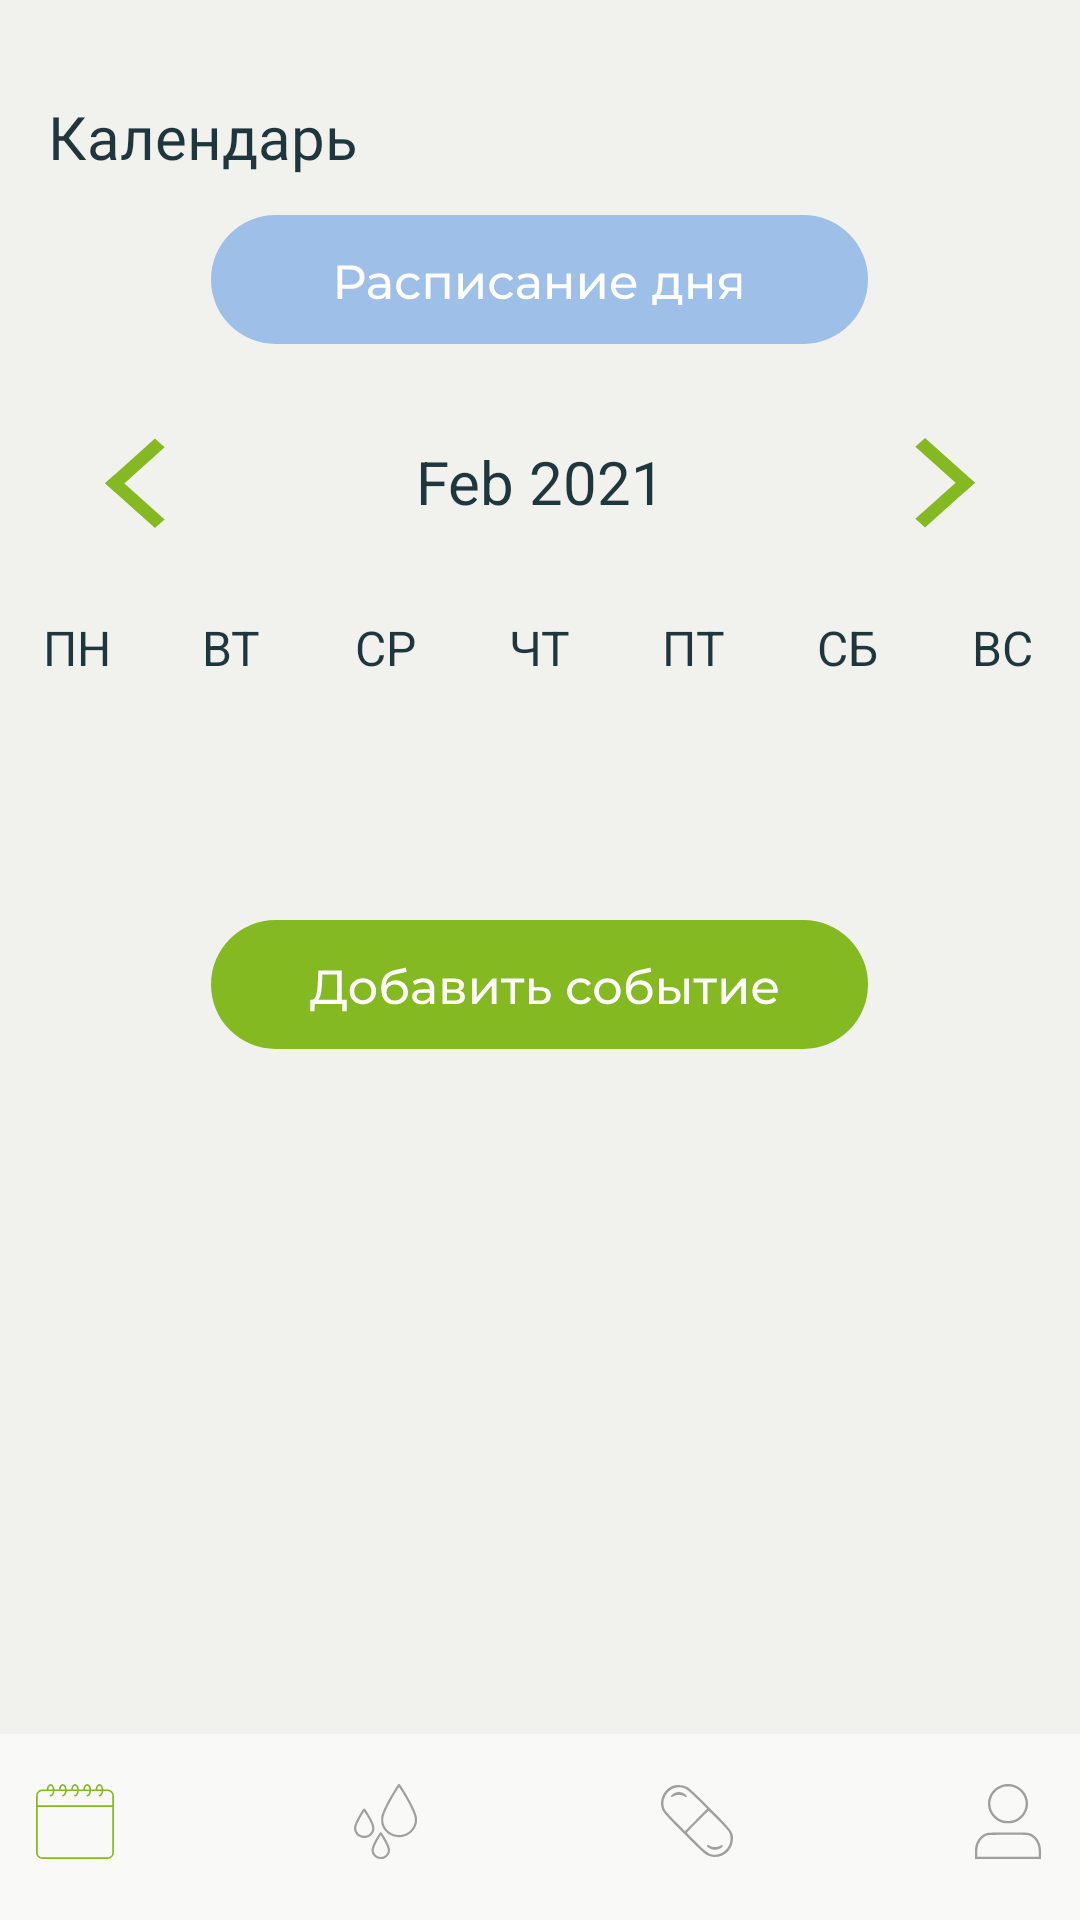

Layout XML and referenced resources for this Android screen:
<!-- AndroidManifest.xml: application theme Theme.HealthAssistant -->
<!-- res/layout/activity_week_view.xml -->
<?xml version="1.0" encoding="utf-8"?>
<androidx.constraintlayout.widget.ConstraintLayout xmlns:android="http://schemas.android.com/apk/res/android"
    xmlns:app="http://schemas.android.com/apk/res-auto"
    xmlns:tools="http://schemas.android.com/tools"
    android:layout_width="match_parent"
    android:layout_height="match_parent"
    android:background="@color/bac"
    tools:context=".WeekViewActivity">

    <androidx.constraintlayout.widget.ConstraintLayout
        android:id="@+id/constraintLayout"
        android:layout_width="415dp"
        android:layout_height="62dp"
        android:background="@color/bac1"
        android:transitionName="news"
        app:layout_constraintBottom_toBottomOf="parent"
        app:layout_constraintEnd_toEndOf="parent"
        app:layout_constraintStart_toStartOf="parent"
        app:layout_constraintTop_toTopOf="parent"
        app:layout_constraintVertical_bias="1.0">

        <LinearLayout
            android:layout_width="match_parent"
            android:layout_height="match_parent"
            android:layout_marginTop="5dp"
            android:orientation="horizontal"
            app:layout_constraintBottom_toBottomOf="parent"
            app:layout_constraintEnd_toEndOf="parent"
            app:layout_constraintStart_toStartOf="parent"
            app:layout_constraintTop_toTopOf="parent">

            <ImageButton
                android:id="@+id/imageView_cal"
                android:layout_width="wrap_content"
                android:layout_height="48dp"
                android:layout_marginBottom="16dp"
                android:layout_weight="1"
                android:background="@color/bac1"
                android:contentDescription="@string/cal"
                android:minWidth="48dp"
                android:minHeight="48dp"
                app:layout_constraintBottom_toBottomOf="parent"
                app:layout_constraintEnd_toStartOf="@+id/imageView_vod"
                app:layout_constraintStart_toStartOf="parent"
                app:layout_constraintTop_toTopOf="parent"
                app:srcCompat="@drawable/ic_calgreen" />

            <ImageButton
                android:id="@+id/imageView_vod"
                android:layout_width="wrap_content"
                android:layout_height="wrap_content"
                android:layout_weight="1"
                android:background="@color/bac1"
                android:contentDescription="@string/vod"
                android:minWidth="48dp"
                android:minHeight="48dp"
                app:layout_constraintBottom_toBottomOf="parent"
                app:layout_constraintEnd_toEndOf="parent"
                app:layout_constraintHorizontal_bias="0.373"
                app:layout_constraintStart_toStartOf="parent"
                app:layout_constraintTop_toTopOf="parent"
                app:srcCompat="@drawable/ic_vod" />

            <ImageButton
                android:id="@+id/imageView_lek"
                android:layout_width="wrap_content"
                android:layout_height="wrap_content"
                android:layout_weight="1"
                android:background="@color/bac1"
                android:contentDescription="@string/lek"
                android:minWidth="48dp"
                android:minHeight="48dp"
                app:layout_constraintBottom_toBottomOf="parent"
                app:layout_constraintEnd_toEndOf="parent"
                app:layout_constraintHorizontal_bias="0.621"
                app:layout_constraintStart_toStartOf="parent"
                app:layout_constraintTop_toTopOf="parent"
                app:srcCompat="@drawable/ic_lekgray" />

            <ImageButton
                android:id="@+id/imageView_prof"
                android:layout_width="wrap_content"
                android:layout_height="wrap_content"
                android:layout_weight="1"
                android:background="@color/bac1"
                android:contentDescription="@string/lek"
                android:minWidth="48dp"
                android:minHeight="48dp"
                app:layout_constraintBottom_toBottomOf="parent"
                app:layout_constraintEnd_toEndOf="parent"
                app:layout_constraintHorizontal_bias="0.852"
                app:layout_constraintStart_toStartOf="parent"
                app:layout_constraintTop_toTopOf="parent"
                app:srcCompat="@drawable/ic_user" />

        </LinearLayout>

    </androidx.constraintlayout.widget.ConstraintLayout>
    <TextView
        android:id="@+id/textView"
        android:layout_width="wrap_content"
        android:layout_height="wrap_content"
        android:layout_marginStart="16dp"
        android:layout_marginTop="32dp"
        android:fontFamily="@font/montserrat_semibold"
        android:text="@string/cal"
        android:textColor="@color/text"
        android:textSize="20sp"
        app:layout_constraintStart_toStartOf="parent"
        app:layout_constraintTop_toTopOf="parent" />

    <LinearLayout
        android:layout_width="match_parent"
        android:layout_height="0dp"
        android:orientation="vertical"
        app:layout_constraintBottom_toBottomOf="parent"
        app:layout_constraintEnd_toEndOf="parent"
        app:layout_constraintStart_toStartOf="parent"
        app:layout_constraintTop_toBottomOf="@+id/textView"
        tools:context=".WeekViewActivity">

        <ImageButton
            android:layout_width="wrap_content"
            android:layout_height="wrap_content"
            android:layout_gravity="center"
            android:layout_marginTop="10dp"
            android:background="@null"
            android:contentDescription="@string/lek"
            android:minWidth="48dp"
            android:minHeight="48dp"
            android:onClick="dailyAction"
            app:srcCompat="@drawable/ic_raspd" />


        <LinearLayout
            android:layout_width="match_parent"
            android:layout_height="wrap_content"
            android:layout_marginTop="20dp"
            android:layout_marginBottom="20dp"
            android:orientation="horizontal">

            <ImageButton
                android:layout_width="0dp"
                android:layout_height="48dp"
                android:layout_weight="1"
                android:background="@null"
                android:backgroundTint="@color/green"
                android:contentDescription="@string/lek"
                android:minWidth="48dp"
                android:minHeight="48dp"
                android:onClick="previousWeekAction"
                app:srcCompat="@drawable/ic_left"
                tools:ignore="OnClick" />

            <TextView
                android:id="@+id/monthYearTV"
                android:layout_width="0dp"
                android:layout_height="wrap_content"
                android:layout_marginTop="10dp"
                android:layout_weight="2"
                android:text="Feb 2021"
                android:textAlignment="center"
                android:textColor="@color/text"
                android:textSize="20sp" />

            <ImageButton
                android:layout_width="0dp"
                android:layout_height="48dp"
                android:layout_weight="1"
                android:background="@null"
                android:backgroundTint="@color/green"
                android:contentDescription="@string/lek"
                android:minWidth="48dp"
                android:minHeight="48dp"
                android:onClick="nextWeekAction"
                app:srcCompat="@drawable/ic_right" />


        </LinearLayout>

        <LinearLayout
            android:layout_width="match_parent"
            android:layout_height="wrap_content"
            android:orientation="horizontal">

            <TextView
                android:layout_width="0dp"
                android:layout_height="wrap_content"
                android:layout_weight="1"
                android:text="ПН"
                android:textAlignment="center"
                android:textColor="@color/text"
                android:textSize="16sp" />

            <TextView
                android:layout_width="0dp"
                android:layout_height="wrap_content"
                android:layout_weight="1"
                android:text="ВТ"
                android:textAlignment="center"
                android:textColor="@color/text"
                android:textSize="16sp" />

            <TextView
                android:layout_width="0dp"
                android:layout_height="wrap_content"
                android:layout_weight="1"
                android:text="СР"
                android:textAlignment="center"
                android:textColor="@color/text"
                android:textSize="16sp" />

            <TextView
                android:layout_width="0dp"
                android:layout_height="wrap_content"
                android:layout_weight="1"
                android:text="ЧТ"
                android:textAlignment="center"
                android:textColor="@color/text"
                android:textSize="16sp" />

            <TextView
                android:layout_width="0dp"
                android:layout_height="wrap_content"
                android:layout_weight="1"
                android:text="ПТ"
                android:textAlignment="center"
                android:textColor="@color/text"
                android:textSize="16sp" />

            <TextView
                android:layout_width="0dp"
                android:layout_height="wrap_content"
                android:layout_weight="1"
                android:text="СБ"
                android:textAlignment="center"
                android:textColor="@color/text"
                android:textSize="16sp" />

            <TextView
                android:layout_width="0dp"
                android:layout_height="wrap_content"
                android:layout_weight="1"
                android:text="ВС"
                android:textAlignment="center"
                android:textColor="@color/text"
                android:textSize="16sp" />

        </LinearLayout>


        <androidx.recyclerview.widget.RecyclerView
            android:id="@+id/calendarRecyclerView"
            android:layout_width="match_parent"
            android:layout_height="0dp"
            android:layout_weight="1" />

        <ImageButton
            android:layout_width="wrap_content"
            android:layout_height="wrap_content"
            android:layout_gravity="center"
            android:layout_marginTop="20dp"
            android:background="@null"
            android:contentDescription="@string/lek"
            android:minWidth="48dp"
            android:minHeight="48dp"
            android:onClick="newEventAction"
            app:srcCompat="@drawable/ic_event" />


        <ListView
            android:id="@+id/eventListView"
            android:layout_width="match_parent"
            android:layout_height="0dp"
            android:layout_weight="5" />

    </LinearLayout>



</androidx.constraintlayout.widget.ConstraintLayout>
<!-- resources referenced by this layout -->
<resources>
  <color name="bac">#F1F1ED</color>
  <color name="bac1">#F9F9F8</color>
  <color name="green">#85B921</color>
  <color name="text">#1F363D</color>
  <!-- drawable ic_left (drawable) -->
  <vector xmlns:android="http://schemas.android.com/apk/res/android"
      android:width="20dp"
      android:height="31dp"
      android:viewportWidth="20"
      android:viewportHeight="31">
    <path
        android:pathData="M19.877,27.4733l-3.23,2.8956l-16.647,-14.9234l3.23,-2.8956z"
        android:fillColor="#85B921"/>
    <path
        android:pathData="M3.2773,18.3155l-3.23,-2.8956l16.5984,-14.8798l3.23,2.8956z"
        android:fillColor="#85B921"/>
  </vector>
  <!-- drawable ic_right (drawable) -->
  <vector xmlns:android="http://schemas.android.com/apk/res/android"
      android:width="20dp"
      android:height="30dp"
      android:viewportWidth="20"
      android:viewportHeight="30">
    <path
        android:pathData="M0.123,2.8956l3.23,-2.8956l16.647,14.9234l-3.23,2.8956z"
        android:fillColor="#85B921"/>
    <path
        android:pathData="M16.7227,12.0534l3.23,2.8956l-16.5984,14.8798l-3.23,-2.8956z"
        android:fillColor="#85B921"/>
  </vector>
  <!-- drawable ic_user (drawable) -->
  <vector xmlns:android="http://schemas.android.com/apk/res/android"
      android:width="22dp"
      android:height="25dp"
      android:viewportWidth="22"
      android:viewportHeight="25">
    <path
        android:pathData="M9.9807,0.0548C7.2169,0.6225 5.3193,2.2908 4.5441,4.8348C4.2234,5.8871 4.2726,7.4987 4.6593,8.6146C5.4052,10.7661 7.1642,12.4108 9.3086,12.9617C10.1594,13.1803 11.836,13.1803 12.6867,12.9617C14.9183,12.3885 16.7577,10.5823 17.4502,8.2845C17.8704,6.8899 17.6742,5.0067 16.9632,3.609C16.1071,1.9264 14.2833,0.5417 12.3975,0.143C11.7143,-0.0015 10.4749,-0.0467 9.9807,0.0548ZM12.9247,1.0887C15.6332,2.024 17.3368,4.9145 16.7767,7.6238C16.5148,8.8907 16.0159,9.8179 15.1309,10.6821C13.9574,11.8283 12.6656,12.3493 10.9977,12.3493C9.3259,12.3493 8.0391,11.8279 6.8629,10.6738C5.5335,9.3697 4.9124,7.6023 5.1648,5.8408C5.3088,4.8346 5.811,3.6781 6.4388,2.9063C7.219,1.947 8.5628,1.1488 9.8677,0.8691C10.5863,0.715 12.1727,0.8291 12.9247,1.0887ZM4.1615,16.2931C2.3006,16.6935 0.6576,18.4787 0.1453,20.6572C0.0219,21.1817 -0.0164,21.8793 0.0061,23.1905L0.0372,25H10.9977H21.9582L21.9926,23.2727C22.0334,21.2177 21.9186,20.5236 21.3338,19.2875C20.5677,17.6684 19.1994,16.5378 17.6719,16.2619C16.7052,16.0873 4.9926,16.1144 4.1615,16.2931ZM17.6306,17.0459C19.1841,17.3704 20.5499,18.8356 21.0596,20.7243C21.1605,21.0981 21.2216,21.8768 21.2224,22.7991L21.2238,24.2757H10.9977H0.7716L0.773,22.7991C0.7738,21.8768 0.8349,21.0981 0.9358,20.7243C1.4277,18.9014 2.6925,17.4907 4.1921,17.0925C4.9612,16.8882 16.6812,16.8476 17.6306,17.0459Z"
        android:fillColor="#9F9F9F"
        android:fillType="evenOdd"/>
  </vector>
  <string name="cal">Календарь</string>
  <string name="lek">Мои лекарства</string>
  <string name="vod">Водный баланс</string>
  <style name="Theme.HealthAssistant" parent="Theme.MaterialComponents.DayNight.DarkActionBar">
          
          <item name="colorPrimary">@color/purple_500</item>
          <item name="colorPrimaryVariant">@color/purple_700</item>
          <item name="colorOnPrimary">@color/white</item>
          
          <item name="colorSecondary">@color/teal_200</item>
          <item name="colorSecondaryVariant">@color/teal_700</item>
          <item name="colorOnSecondary">@color/black</item>
          
          <item name="android:statusBarColor" tools:targetApi="l">?attr/colorPrimaryVariant</item>
          <item name="windowNoTitle">true</item>
          <item name="android:windowFullscreen">true</item>
          <item name="android:windowActivityTransitions">true</item>
      </style>
  <color name="purple_500">#FF6200EE</color>
  <color name="purple_700">#FF3700B3</color>
  <color name="white">#FFFFFFFF</color>
  <color name="teal_200">#FF03DAC5</color>
  <color name="teal_700">#FF018786</color>
  <color name="black">#FF000000</color>
</resources>
